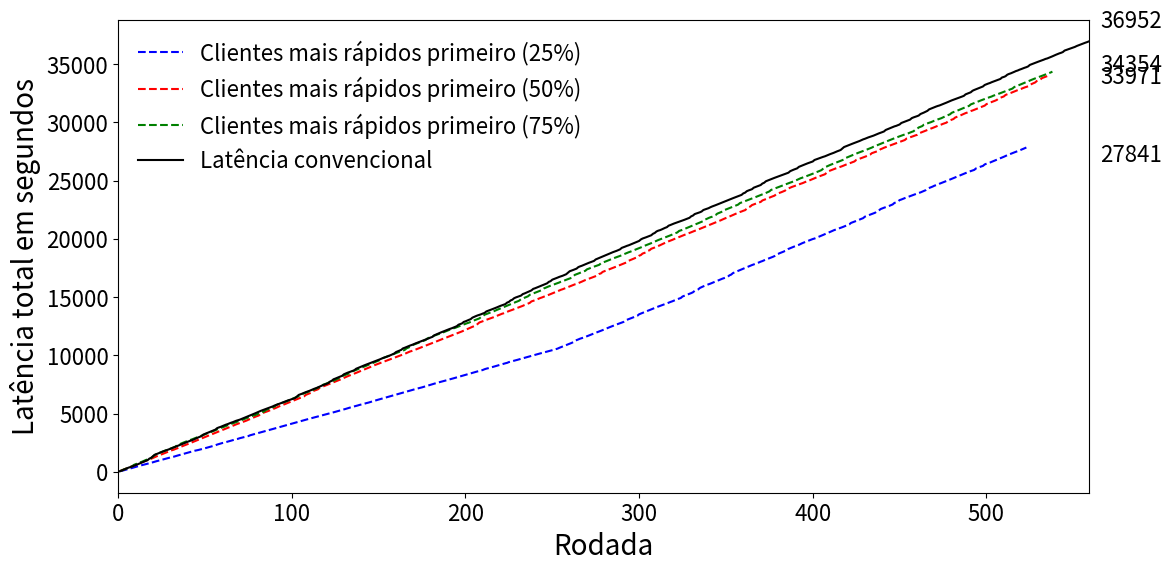

The script that saved this image:
### K: Tempos em s
import random
from random import randint
from random import seed
from matplotlib import pyplot as plt
import numpy as np
import sys
plt.rcParams.update({'font.size': 16})
plt.rc('xtick', labelsize=16)
plt.rc('ytick', labelsize=16)

RODADAS = 500
TOTAL_CLIENTES = 25
TEMPOS_CLIENTES_LENTOS = [55, 68, 72]
TEMPOS_CLIENTES_RAPIDOS = [27, 23, 19]
TIMEOUT = 100


clients =[
  {'index': 9, 'num_samples': 0.8132474701011959, 'speed': 1.0, 'final_num_samples': 2436},
  {'index': 7, 'num_samples': 0.6651333946642134, 'speed': 1.0, 'final_num_samples': 2417},
  {'index': 8, 'num_samples': 0.5873965041398344, 'speed': 1.0, 'final_num_samples': 2252},
  {'index': 11, 'num_samples': 1.0, 'speed': 0.5, 'final_num_samples': 2533},
  {'index': 16, 'num_samples': 0.46550137994480223, 'speed': 1.0, 'final_num_samples': 2533},
  {'index': 21, 'num_samples': 0.4153633854645814, 'speed': 1.0, 'final_num_samples': 2533},

  {'index': 18, 'num_samples': 0.35510579576816925, 'speed': 1.0, 'final_num_samples': 2252},
  {'index': 3, 'num_samples': 0.08003679852805888, 'speed': 1.0, 'final_num_samples': 2252},
  {'index': 4, 'num_samples': 0.9806807727690893, 'speed': 0.0, 'final_num_samples': 2436},
  {'index': 1, 'num_samples': 0.8955841766329347, 'speed': 0.0, 'final_num_samples': 2533},
  {'index': 23, 'num_samples': 0.6522539098436062, 'speed': 0.5, 'final_num_samples': 2252},
  {'index': 14, 'num_samples': 0.6453541858325667, 'speed': 0.5, 'final_num_samples': 2436},

  {'index': 6, 'num_samples': 0.8026678932842686, 'speed': 0.0, 'final_num_samples': 2533},
  {'index': 17, 'num_samples': 0.7543698252069917, 'speed': 0.0, 'final_num_samples': 2417},
  {'index': 2, 'num_samples': 0.5358785648574057, 'speed': 0.5, 'final_num_samples': 2417},
  {'index': 25, 'num_samples': 0.5349586016559338, 'speed': 0.5, 'final_num_samples': 2360},
  {'index': 5, 'num_samples': 0.5087396504139834, 'speed': 0.5, 'final_num_samples': 2360},
  {'index': 12, 'num_samples': 0.4806807727690892, 'speed': 0.5, 'final_num_samples': 2417},

  {'index': 22, 'num_samples': 0.4659613615455382, 'speed': 0.5, 'final_num_samples': 2417},
  {'index': 10, 'num_samples': 0.3813247470101196, 'speed': 0.5, 'final_num_samples': 2360},
  {'index': 19, 'num_samples': 0.5910763569457221, 'speed': 0.0, 'final_num_samples': 2436},
  {'index': 20, 'num_samples': 0.26954921803127874, 'speed': 0.5, 'final_num_samples': 2360},
  {'index': 15, 'num_samples': 0.5133394664213431, 'speed': 0.0, 'final_num_samples': 2360},
  {'index': 24, 'num_samples': 0.4816007359705612, 'speed': 0.0, 'final_num_samples': 2436},
  {'index': 13, 'num_samples': 0.0, 'speed': 0.0, 'final_num_samples': 2252}
]




fast_timeout = 32
slow_timeout = 128
fast_mean = 21
fast_dev = 3.6
slow_mean = 59
slow_dev = 6.3

middle_mean = 41
middle_dev = 4.2
middle_timeout = 64

##################################################################################################################################
y1 = []; latencia_total = 0; rodada = 1
while rodada < RODADAS + 1:
  if (rodada < 250):
    TIMEOUT_PROB = 0.01
    latencia_rodada = np.random.choice([middle_timeout, np.random.normal(middle_mean, middle_dev)], p=[TIMEOUT_PROB, 1 - TIMEOUT_PROB])
  else:
    TIMEOUT_PROB = 0.10
    latencia_rodada = np.random.choice([slow_timeout, np.random.normal(slow_mean, slow_dev)], p=[TIMEOUT_PROB, 1 - TIMEOUT_PROB])
  latencia_total += latencia_rodada
  if (latencia_rodada == fast_timeout or latencia_rodada == slow_timeout or latencia_rodada == middle_timeout):
    rodada -=1
  rodada +=1
  y1.append (latencia_total)
y1[0] = 1+2+4+8+16+32
x = [*range (1, len(y1)+1)]
plt.plot(x, y1, 'b-', markersize=6, label='Clientes mais rápidos primeiro (25%)', linestyle='dashed')

##################################################################################################################################
y2 = []; latencia_total = 0; rodada = 1
while rodada < RODADAS + 1:
  if (rodada < 250):
    TIMEOUT_PROB = 0.04
    #latencia_rodada = np.random.choice([fast_timeout, np.random.normal(fast_mean, fast_dev)], p=[TIMEOUT_PROB, 1 - TIMEOUT_PROB])
    latencia_rodada = np.random.choice([slow_timeout, np.random.normal(slow_mean, slow_dev)], p=[TIMEOUT_PROB, 1 - TIMEOUT_PROB])
  else:
    TIMEOUT_PROB = 0.10
    latencia_rodada = np.random.choice([slow_timeout, np.random.normal(slow_mean, slow_dev)], p=[TIMEOUT_PROB, 1 - TIMEOUT_PROB])
  latencia_total += latencia_rodada
  if (latencia_rodada == fast_timeout or latencia_rodada == slow_timeout):
    rodada -=1
  rodada +=1
  y2.append (latencia_total)
y2[0] = 1+2+4+8+16+32
x = [*range (1, len(y2)+1)]
plt.plot(x, y2, 'r-', markersize=6, label='Clientes mais rápidos primeiro (50%)', linestyle='dashed')

##################################################################################################################################
y3 = []; latencia_total = 0; rodada = 1
while rodada < RODADAS + 1:

  if (rodada < 250):
    TIMEOUT_PROB = 0.08
    #latencia_rodada = np.random.choice([fast_timeout, np.random.normal(fast_mean, fast_dev)], p=[TIMEOUT_PROB, 1 - TIMEOUT_PROB])
    latencia_rodada = np.random.choice([slow_timeout, np.random.normal(slow_mean, slow_dev)], p=[TIMEOUT_PROB, 1 - TIMEOUT_PROB])
  else:
    TIMEOUT_PROB = 0.10
    latencia_rodada = np.random.choice([slow_timeout, np.random.normal(slow_mean, slow_dev)], p=[TIMEOUT_PROB, 1 - TIMEOUT_PROB])
  latencia_total += latencia_rodada
  if (latencia_rodada == fast_timeout or latencia_rodada == slow_timeout):
    rodada -=1
  rodada +=1
  y3.append (latencia_total)
y3[0] = 1+2+4+8+16+32
x = [*range (1, len(y3)+1)]
plt.plot(x, y3, 'g-', markersize=6, label='Clientes mais rápidos primeiro (75%)', linestyle='dashed')

##################################################################################################################################
y4 = []; latencia_total = 0; rodada = 1

while rodada < RODADAS + 1:
  TIMEOUT_PROB=0.10

  latencia_rodada = np.random.choice([slow_timeout, np.random.normal(slow_mean, slow_dev)], p=[TIMEOUT_PROB, 1 - TIMEOUT_PROB])
  if (latencia_rodada == fast_timeout or latencia_rodada == slow_timeout):
    rodada-=1
  rodada+=1
  latencia_total += latencia_rodada
  y4.append (latencia_total)
x = [*range (1, len(y4)+1)]
plt.plot(x, y4, 'k-', markersize=6, label='Latência convencional')


offsets = [-10, -5, 0, 10]  # Adjust these offsets for appropriate spacing
for i, var in enumerate((y1[-1], y2[-1], y3[-1], y4[-1])):
    plt.annotate('%0.0f' % int(var), xy=(1, int(var)), xytext=(8, offsets[i]),  xycoords=('axes fraction', 'data'), textcoords='offset points')

plt.legend (loc='upper left', ncol=1, frameon=False, markerfirst=True, labelcolor='black')
plt.gcf().set_size_inches(12, 6)
plt.xlabel("Rodada", fontsize=20)
plt.ylabel("Latência total em segundos", fontsize=20)
plt.xlim (0, max(len(y1), len(y2), len(y3), len(y4)))
plt.tight_layout()
#plt.show()
plt.savefig ('latencia_hybrid.pdf')
print ('saved')
